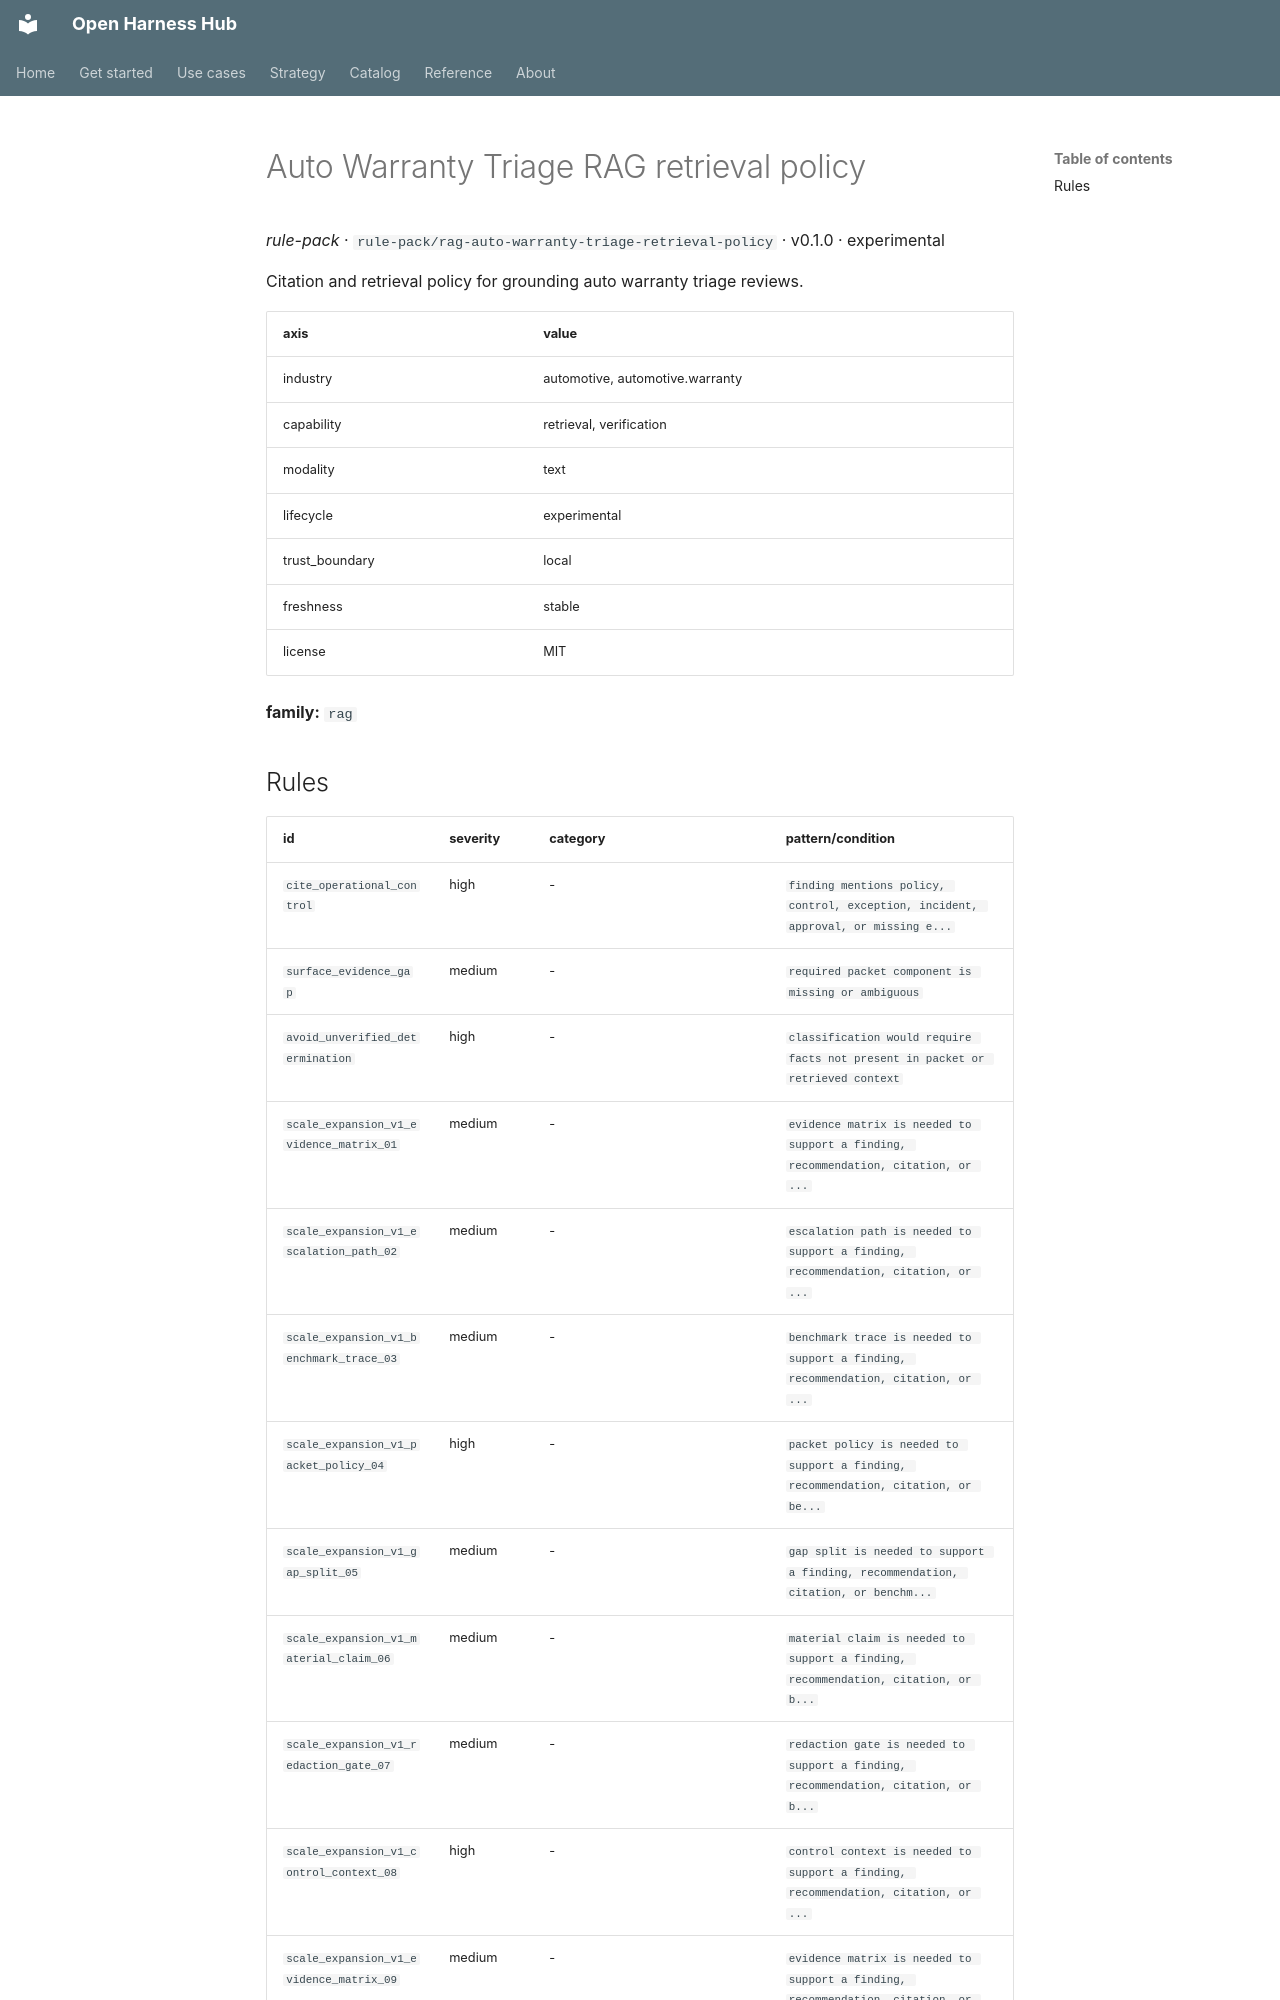

repository: Amarel-Taylor-Scott/open-harness-hub · page: catalog/rule-pack_rag-auto-warranty-triage-retrieval-policy/index.html · generator: mkdocs

# Auto Warranty Triage RAG retrieval policy

*rule-pack* · `rule-pack/rag-auto-warranty-triage-retrieval-policy` · v0.1.0 · experimental

Citation and retrieval policy for grounding auto warranty triage reviews.

| axis | value |
|---|---|
| industry | automotive, automotive.warranty |
| capability | retrieval, verification |
| modality | text |
| lifecycle | experimental |
| trust_boundary | local |
| freshness | stable |
| license | MIT |



**family:** `rag`
